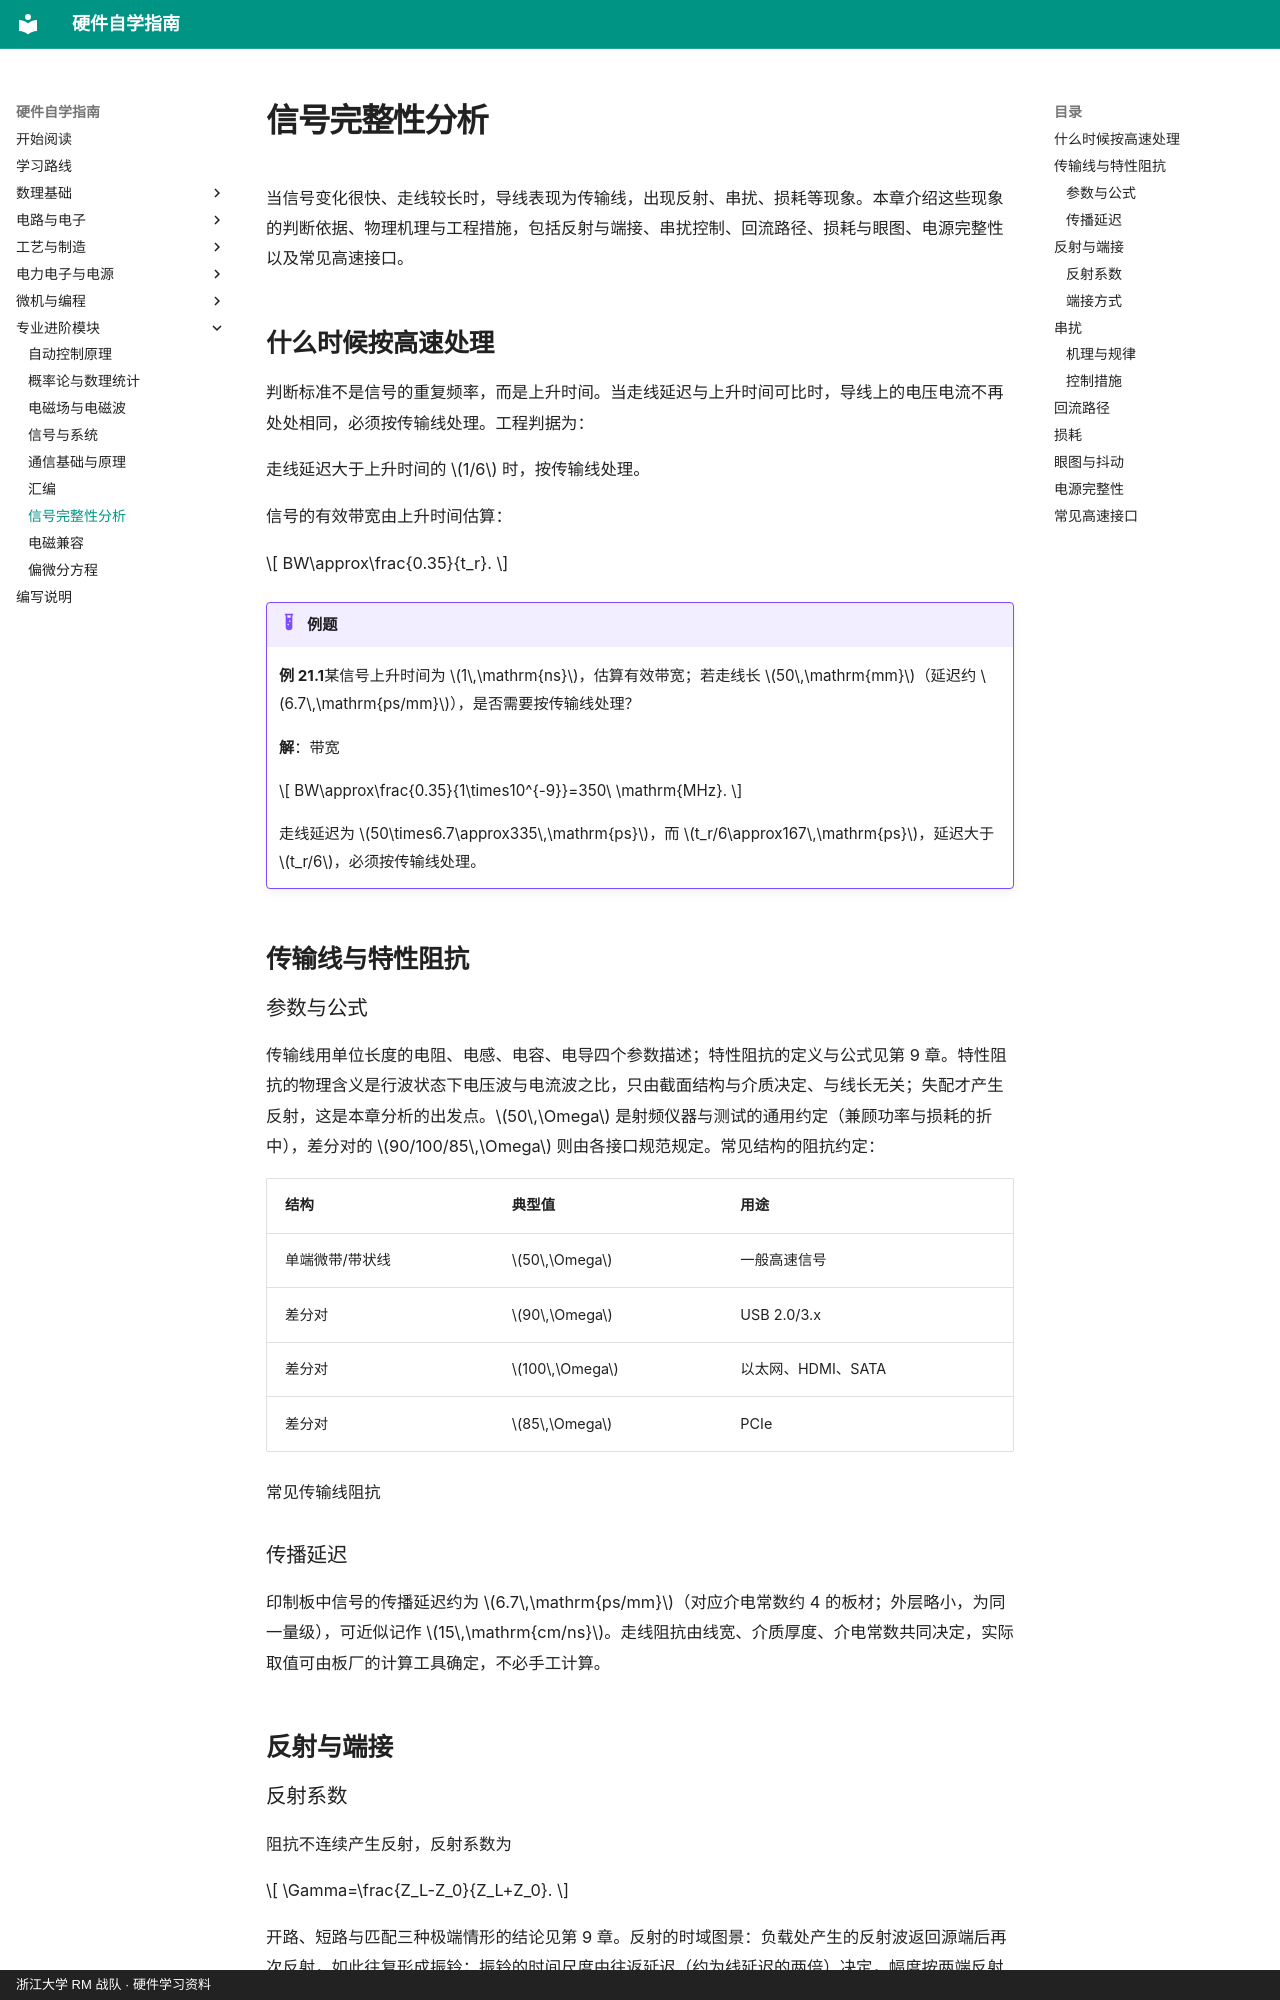

repository: yangl0610/hardware-self-learning · page: chapters/ch21/index.html · generator: mkdocs · copyright: 浙江大学 RM 战队 · 硬件学习资料

# 信号完整性分析

当信号变化很快、走线较长时，导线表现为传输线，出现反射、串扰、损耗等现象。本章介绍这些现象的判断依据、物理机理与工程措施，包括反射与端接、串扰控制、回流路径、损耗与眼图、电源完整性以及常见高速接口。

## 什么时候按高速处理

判断标准不是信号的重复频率，而是上升时间。当走线延迟与上升时间可比时，导线上的电压电流不再处处相同，必须按传输线处理。工程判据为：

走线延迟大于上升时间的 $1/6$ 时，按传输线处理。

信号的有效带宽由上升时间估算：

$$
BW\approx\frac{0.35}{t_r}.
$$



!!! example "例题"

    **例 21.1**某信号上升时间为 $1\,\mathrm{ns}$，估算有效带宽；若走线长 $50\,\mathrm{mm}$（延迟约 $6.7\,\mathrm{ps/mm}$），是否需要按传输线处理？

    **解**：带宽

    $$
    BW\approx\frac{0.35}{1\times10^{-9}}=350\ \mathrm{MHz}.
    $$

     走线延迟为 $50\times6.7\approx335\,\mathrm{ps}$，而 $t_r/6\approx167\,\mathrm{ps}$，延迟大于 $t_r/6$，必须按传输线处理。

## 传输线与特性阻抗

### 参数与公式

传输线用单位长度的电阻、电感、电容、电导四个参数描述；特性阻抗的定义与公式见第 9 章。特性阻抗的物理含义是行波状态下电压波与电流波之比，只由截面结构与介质决定、与线长无关；失配才产生反射，这是本章分析的出发点。$50\,\Omega$ 是射频仪器与测试的通用约定（兼顾功率与损耗的折中），差分对的 $90/100/85\,\Omega$ 则由各接口规范规定。常见结构的阻抗约定：

| 结构            | 典型值        | 用途               |
|:----------------|:--------------|:-------------------|
| 单端微带/带状线 | $50\,\Omega$  | 一般高速信号       |
| 差分对          | $90\,\Omega$  | USB 2.0/3.x        |
| 差分对          | $100\,\Omega$ | 以太网、HDMI、SATA |
| 差分对          | $85\,\Omega$  | PCIe               |

常见传输线阻抗

### 传播延迟

印制板中信号的传播延迟约为 $6.7\,\mathrm{ps/mm}$（对应介电常数约 4 的板材；外层略小，为同一量级），可近似记作 $15\,\mathrm{cm/ns}$。走线阻抗由线宽、介质厚度、介电常数共同决定，实际取值可由板厂的计算工具确定，不必手工计算。

## 反射与端接
